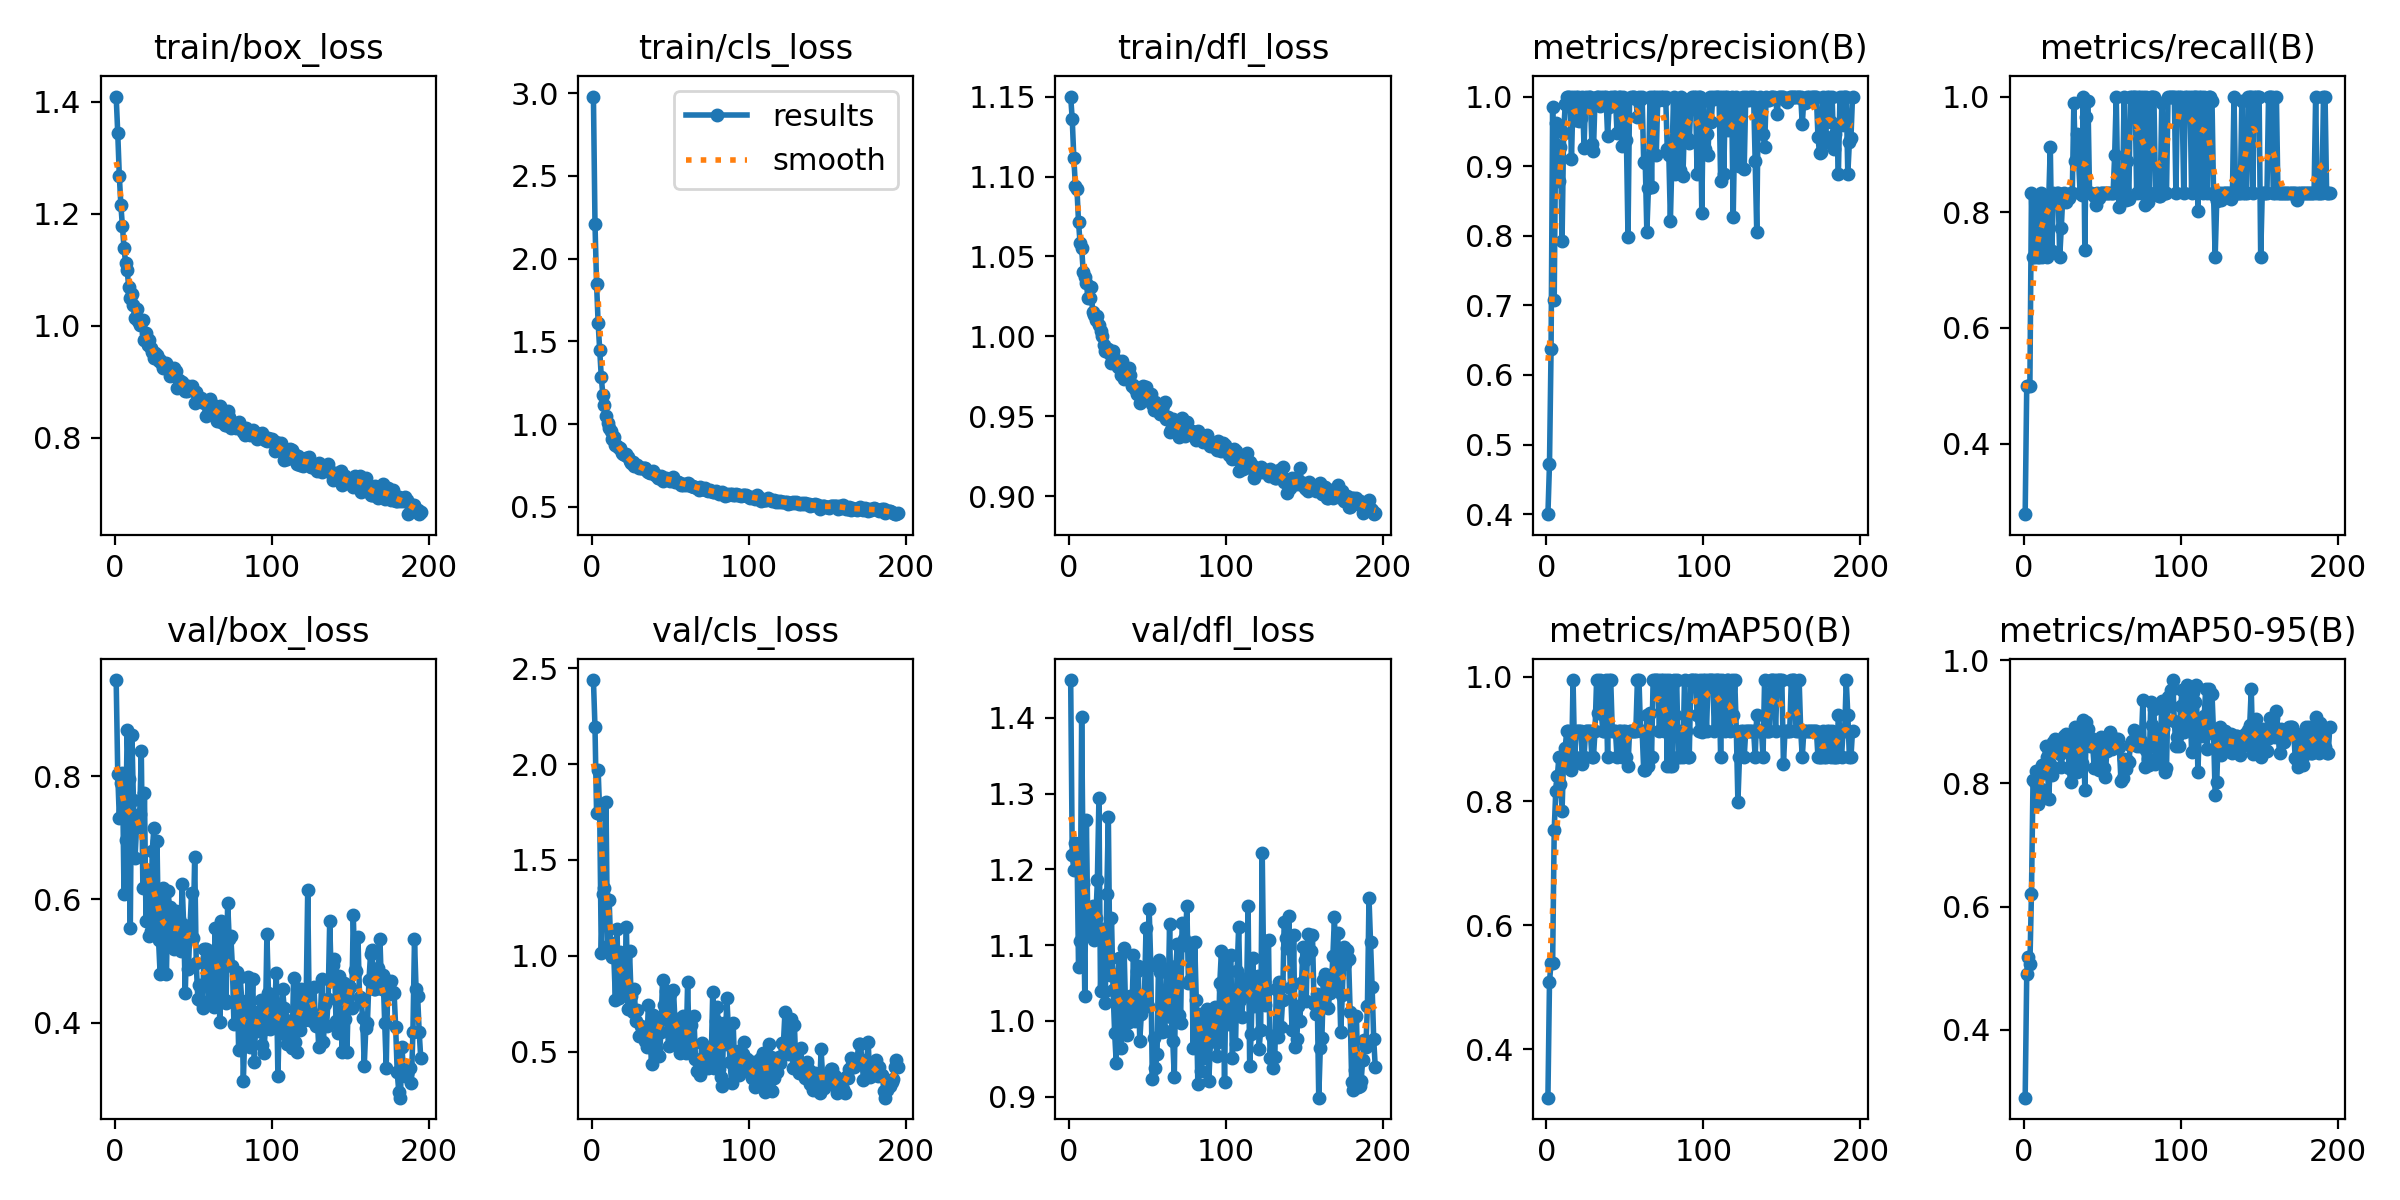

Source data for this figure (header and first rows):
epoch, time, train/box_loss, train/cls_loss, train/dfl_loss, metrics/precision(B), metrics/recall(B), metrics/mAP50(B), metrics/mAP50-95(B), val/box_loss, val/cls_loss, val/dfl_loss, lr/pg0, lr/pg1, lr/pg2
1, 22.57, 1.409, 2.98, 1.15, 0.4, 0.2778, 0.3217, 0.2895, 0.9559, 2.438, 1.45, 0.06708, 0.0003325, 0.0003325
2, 43.4, 1.344, 2.21, 1.136, 0.4724, 0.5, 0.5088, 0.4911, 0.8034, 2.191, 1.219, 0.03408, 0.0006636, 0.0006636
3, 64.12, 1.268, 1.849, 1.112, 0.6367, 0.5, 0.5392, 0.5184, 0.732, 1.745, 1.199, 0.001076, 0.0009926, 0.0009926
4, 85.2, 1.215, 1.61, 1.094, 0.9854, 0.5, 0.5392, 0.506, 0.7881, 1.97, 1.234, 0.0009901, 0.0009901, 0.0009901
5, 107.3, 1.178, 1.45, 1.092, 0.7071, 0.8333, 0.7529, 0.6209, 0.8055, 1.742, 1.231, 0.0009868, 0.0009868, 0.0009868
6, 129.1, 1.139, 1.286, 1.072, 0.9622, 0.7222, 0.8169, 0.8058, 0.6085, 1.015, 1.071, 0.0009835, 0.0009835, 0.0009835
7, 150.5, 1.112, 1.176, 1.058, 0.93, 0.7222, 0.84, 0.8021, 0.6971, 1.32, 1.106, 0.0009802, 0.0009802, 0.0009802
8, 171.4, 1.1, 1.116, 1.055, 0.879, 0.8243, 0.8708, 0.82, 0.8745, 1.354, 1.401, 0.0009769, 0.0009769, 0.0009769
9, 192.6, 1.068, 1.052, 1.04, 0.9276, 0.7222, 0.8268, 0.7669, 0.7947, 1.804, 1.181, 0.0009736, 0.0009736, 0.0009736
10, 213.8, 1.05, 1.005, 1.037, 0.7928, 0.7222, 0.7841, 0.773, 0.5531, 1.053, 1.033, 0.0009703, 0.0009703, 0.0009703
11, 234.9, 1.057, 0.978, 1.034, 0.9472, 0.8333, 0.8708, 0.7907, 0.8671, 1.291, 1.265, 0.000967, 0.000967, 0.000967
12, 256.5, 1.037, 0.9592, 1.024, 0.9887, 0.7222, 0.8858, 0.8308, 0.7608, 1.064, 1.114, 0.0009637, 0.0009637, 0.0009637
13, 278.2, 1.014, 0.9122, 1.024, 1, 0.8248, 0.9133, 0.8166, 0.667, 0.9946, 1.114, 0.0009604, 0.0009604, 0.0009604
14, 299.7, 1.03, 0.9225, 1.031, 1, 0.8286, 0.9133, 0.8617, 0.718, 0.9934, 1.114, 0.0009571, 0.0009571, 0.0009571
15, 320.9, 1.009, 0.8748, 1.015, 1, 0.7222, 0.8594, 0.8428, 0.7268, 0.7719, 1.152, 0.0009538, 0.0009538, 0.0009538
16, 342.6, 1.002, 0.8666, 1.014, 0.9101, 0.8233, 0.8496, 0.7754, 0.7385, 1.142, 1.107, 0.0009505, 0.0009505, 0.0009505
17, 364.2, 1.007, 0.8537, 1.01, 0.9994, 0.9135, 0.995, 0.8325, 0.8406, 0.7806, 1.135, 0.0009472, 0.0009472, 0.0009472
18, 385.9, 1.01, 0.8548, 1.013, 0.9665, 0.7326, 0.8708, 0.8132, 0.6188, 1.022, 1.185, 0.0009439, 0.0009439, 0.0009439
19, 407.6, 0.9749, 0.8248, 1.007, 1, 0.8333, 0.9133, 0.8677, 0.7731, 0.8753, 1.294, 0.0009406, 0.0009406, 0.0009406
20, 429.3, 0.9875, 0.8192, 1.004, 1, 0.8276, 0.9133, 0.8724, 0.5654, 0.8063, 1.039, 0.0009373, 0.0009373, 0.0009373
21, 450.9, 0.966, 0.8131, 1, 0.9655, 0.8333, 0.9133, 0.8617, 0.647, 0.8791, 1.121, 0.000934, 0.000934, 0.000934
22, 472.6, 0.974, 0.8178, 0.9947, 0.9695, 0.8333, 0.9133, 0.8639, 0.5401, 1.15, 1.037, 0.0009307, 0.0009307, 0.0009307
23, 494.3, 0.9595, 0.7999, 0.9909, 1, 0.7222, 0.8594, 0.8484, 0.5492, 0.7235, 1.024, 0.0009274, 0.0009274, 0.0009274
24, 516.1, 0.9533, 0.7782, 0.9921, 0.9267, 0.7729, 0.8708, 0.827, 0.679, 1.025, 1.167, 0.0009241, 0.0009241, 0.0009241
25, 537.4, 0.9418, 0.766, 0.992, 1, 0.8299, 0.9133, 0.8556, 0.7154, 0.7884, 1.268, 0.0009208, 0.0009208, 0.0009208
26, 558.9, 0.9508, 0.7684, 0.989, 0.9948, 0.8333, 0.9133, 0.8777, 0.565, 0.7056, 1.06, 0.0009175, 0.0009175, 0.0009175
27, 580.5, 0.9485, 0.7444, 0.9836, 1, 0.8182, 0.9133, 0.8806, 0.6944, 0.827, 1.136, 0.0009142, 0.0009142, 0.0009142
28, 602.2, 0.9365, 0.7538, 0.9911, 1, 0.8283, 0.9133, 0.8722, 0.5336, 0.6604, 1.04, 0.0009109, 0.0009109, 0.0009109
29, 624.2, 0.9391, 0.755, 0.9856, 0.9319, 0.8239, 0.8708, 0.8252, 0.4784, 0.7165, 0.9844, 0.0009076, 0.0009076, 0.0009076
30, 645.9, 0.932, 0.7356, 0.9843, 0.9223, 0.8333, 0.8708, 0.8017, 0.5322, 0.5808, 0.9448, 0.0009043, 0.0009043, 0.0009043
31, 667.6, 0.9237, 0.7338, 0.9808, 0.9982, 0.8333, 0.9133, 0.8639, 0.6189, 0.6318, 1.062, 0.000901, 0.000901, 0.000901
32, 689.2, 0.9277, 0.7377, 0.983, 1, 0.9883, 0.995, 0.8591, 0.5842, 0.5833, 1.082, 0.0008977, 0.0008977, 0.0008977
33, 710.8, 0.9336, 0.7364, 0.9757, 1, 0.8889, 0.9411, 0.8914, 0.4784, 0.6109, 0.9641, 0.0008944, 0.0008944, 0.0008944
34, 732.6, 0.9255, 0.7362, 0.9845, 0.986, 0.9348, 0.995, 0.8186, 0.6132, 0.5561, 0.9997, 0.0008911, 0.0008911, 0.0008911
35, 754.5, 0.9107, 0.7169, 0.9732, 1, 0.8889, 0.9411, 0.8251, 0.588, 0.5247, 1.096, 0.0008878, 0.0008878, 0.0008878
36, 776.2, 0.9158, 0.7095, 0.979, 0.9962, 0.8333, 0.9133, 0.8832, 0.5269, 0.7451, 1.013, 0.0008845, 0.0008845, 0.0008845
37, 798.2, 0.9173, 0.7037, 0.9787, 1, 0.8301, 0.9133, 0.8336, 0.5347, 0.6037, 0.9807, 0.0008812, 0.0008812, 0.0008812
38, 819.6, 0.9238, 0.7094, 0.9805, 1, 1, 0.995, 0.9039, 0.5196, 0.4348, 0.9985, 0.0008779, 0.0008779, 0.0008779
39, 841.3, 0.9182, 0.7158, 0.9759, 0.9436, 0.7345, 0.8708, 0.7889, 0.5816, 0.6929, 1.032, 0.0008746, 0.0008746, 0.0008746
40, 863.7, 0.8893, 0.6914, 0.969, 0.9855, 0.965, 0.995, 0.9001, 0.5596, 0.5, 1.011, 0.0008713, 0.0008713, 0.0008713
41, 886.5, 0.9026, 0.6923, 0.9694, 1, 0.9922, 0.995, 0.8877, 0.5679, 0.5141, 1.087, 0.000868, 0.000868, 0.000868
42, 908.8, 0.8959, 0.6766, 0.967, 0.9951, 0.8333, 0.9133, 0.8602, 0.5171, 0.659, 0.9992, 0.0008647, 0.0008647, 0.0008647
43, 930.6, 0.8997, 0.6733, 0.964, 1, 0.8333, 0.9133, 0.8732, 0.6254, 0.4774, 1.066, 0.0008614, 0.0008614, 0.0008614
44, 951.9, 0.8902, 0.6865, 0.9677, 1, 0.8308, 0.9133, 0.8613, 0.5582, 0.6013, 1.073, 0.0008581, 0.0008581, 0.0008581
45, 973.2, 0.8832, 0.6536, 0.9582, 0.9477, 0.8281, 0.8708, 0.8248, 0.4476, 0.8729, 0.973, 0.0008548, 0.0008548, 0.0008548
46, 995, 0.8833, 0.6764, 0.9667, 1, 0.8124, 0.9133, 0.8673, 0.5436, 0.7429, 1.009, 0.0008515, 0.0008515, 0.0008515
47, 1016, 0.8927, 0.6753, 0.969, 1, 0.8333, 0.9133, 0.8625, 0.4864, 0.8158, 1.023, 0.0008482, 0.0008482, 0.0008482
48, 1039, 0.8879, 0.6693, 0.9625, 0.9284, 0.8241, 0.8708, 0.8214, 0.5534, 0.6653, 1.033, 0.0008449, 0.0008449, 0.0008449
49, 1061, 0.8931, 0.6653, 0.9683, 1, 0.8333, 0.9133, 0.8749, 0.6108, 0.5306, 1.123, 0.0008416, 0.0008416, 0.0008416
50, 1084, 0.8859, 0.659, 0.9618, 0.9947, 0.8333, 0.9133, 0.8639, 0.538, 0.7981, 1.02, 0.0008383, 0.0008383, 0.0008383
51, 1106, 0.8622, 0.66, 0.9618, 0.938, 0.8333, 0.8708, 0.8252, 0.6687, 0.5649, 1.148, 0.000835, 0.000835, 0.000835
52, 1129, 0.8823, 0.68, 0.9642, 0.7976, 0.8333, 0.8567, 0.811, 0.4964, 0.8227, 1.074, 0.0008317, 0.0008317, 0.0008317
53, 1152, 0.8708, 0.6531, 0.9575, 0.9983, 0.8333, 0.9133, 0.8531, 0.4387, 0.6476, 0.9225, 0.0008284, 0.0008284, 0.0008284
54, 1174, 0.8652, 0.65, 0.9539, 0.9999, 0.8333, 0.9133, 0.8748, 0.4608, 0.6701, 0.9775, 0.0008251, 0.0008251, 0.0008251
55, 1196, 0.8713, 0.6493, 0.9591, 1, 0.8333, 0.9133, 0.8843, 0.4353, 0.5982, 0.9379, 0.0008218, 0.0008218, 0.0008218
56, 1219, 0.8678, 0.6459, 0.9578, 1, 0.8333, 0.9133, 0.8552, 0.4237, 0.491, 0.9558, 0.0008185, 0.0008185, 0.0008185
57, 1241, 0.8621, 0.6335, 0.9548, 0.9967, 0.8333, 0.9133, 0.8724, 0.5202, 0.5125, 1.081, 0.0008152, 0.0008152, 0.0008152
58, 1263, 0.8387, 0.6304, 0.9512, 0.9702, 0.8991, 0.995, 0.8711, 0.5198, 0.6863, 1.065, 0.0008119, 0.0008119, 0.0008119
59, 1286, 0.8606, 0.6407, 0.9543, 1, 1, 0.995, 0.8718, 0.5066, 0.5625, 0.9851, 0.0008086, 0.0008086, 0.0008086
60, 1309, 0.8573, 0.6347, 0.9569, 0.9958, 0.8333, 0.9133, 0.8724, 0.435, 0.4905, 0.9867, 0.0008053, 0.0008053, 0.0008053
... 135 more rows
